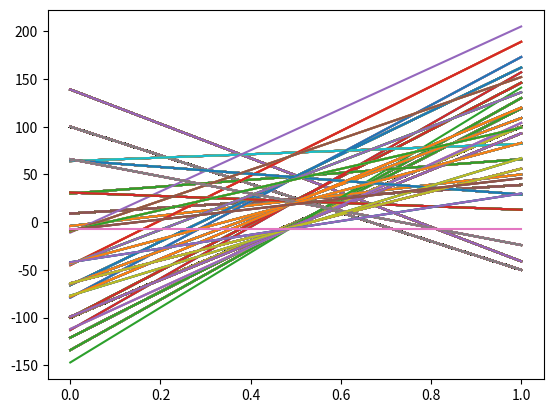

This chart was generated by the following Python code:
import numpy as np
import matplotlib.pyplot as plt
# State 0 is facing towards the lava, State 1 is facing away from the lava.
# Control actions are moving forward, moving backward (which are absorbing states) and turning around

T = 3
gamma = 1

control_action_rewards = np.array(
   [[-100,100,-1],
    [100,-50,-1]]).T

measurement_probabilities = np.array(
    [[0.7, 0.3],
    [0.3, 0.7]]
)
px1_u_x2 = np.array(
    [[[0, 0], [0, 0]],
    [[0, 0], [0, 0]],
    [[0.8, 0.2],[0.2, 0.8]]]
)

# Line set for each control action

# Initial line set
line_set = [[-100, 100],[-50, 100],[-1, -1]]
for tau in range(T-1):
    all_new_lines = []
    policy = [[],[],[]]
    v_kuzj = np.zeros((len(line_set),3,2,2))
    # Cycle through each line
    for k, line in enumerate(line_set):
        # Cycle through each control action
        for u in range(3):
            # Cycle through each measurement
            for z in range(2):
                # Cycle through each state
                for j in range(2):
                    for i in range(2):
                        vik = line[i]
                        pz_xi = measurement_probabilities[i][z]
                        pxi_u_xj = px1_u_x2[u][i][j]
                        v_kuzj[k][u][z][j] += vik*pz_xi*pxi_u_xj
    for u in range(3):
        for k1, line1 in enumerate(line_set):
            for k2, line2 in enumerate(line_set):
                v = [0,0]
                for i in range(2):
                    v[i] = gamma*(control_action_rewards[u][i] + v_kuzj[k1][u][0][i] + v_kuzj[k1][u][1][i] + v_kuzj[k2][u][0][i] + v_kuzj[k2][u][1][i])
                policy[u].append(v)
                all_new_lines.append(v)
    if tau == T-2:
        for line in all_new_lines:
            plt.plot([0,1], line)
    line_set = np.copy(all_new_lines)
plt.show()
